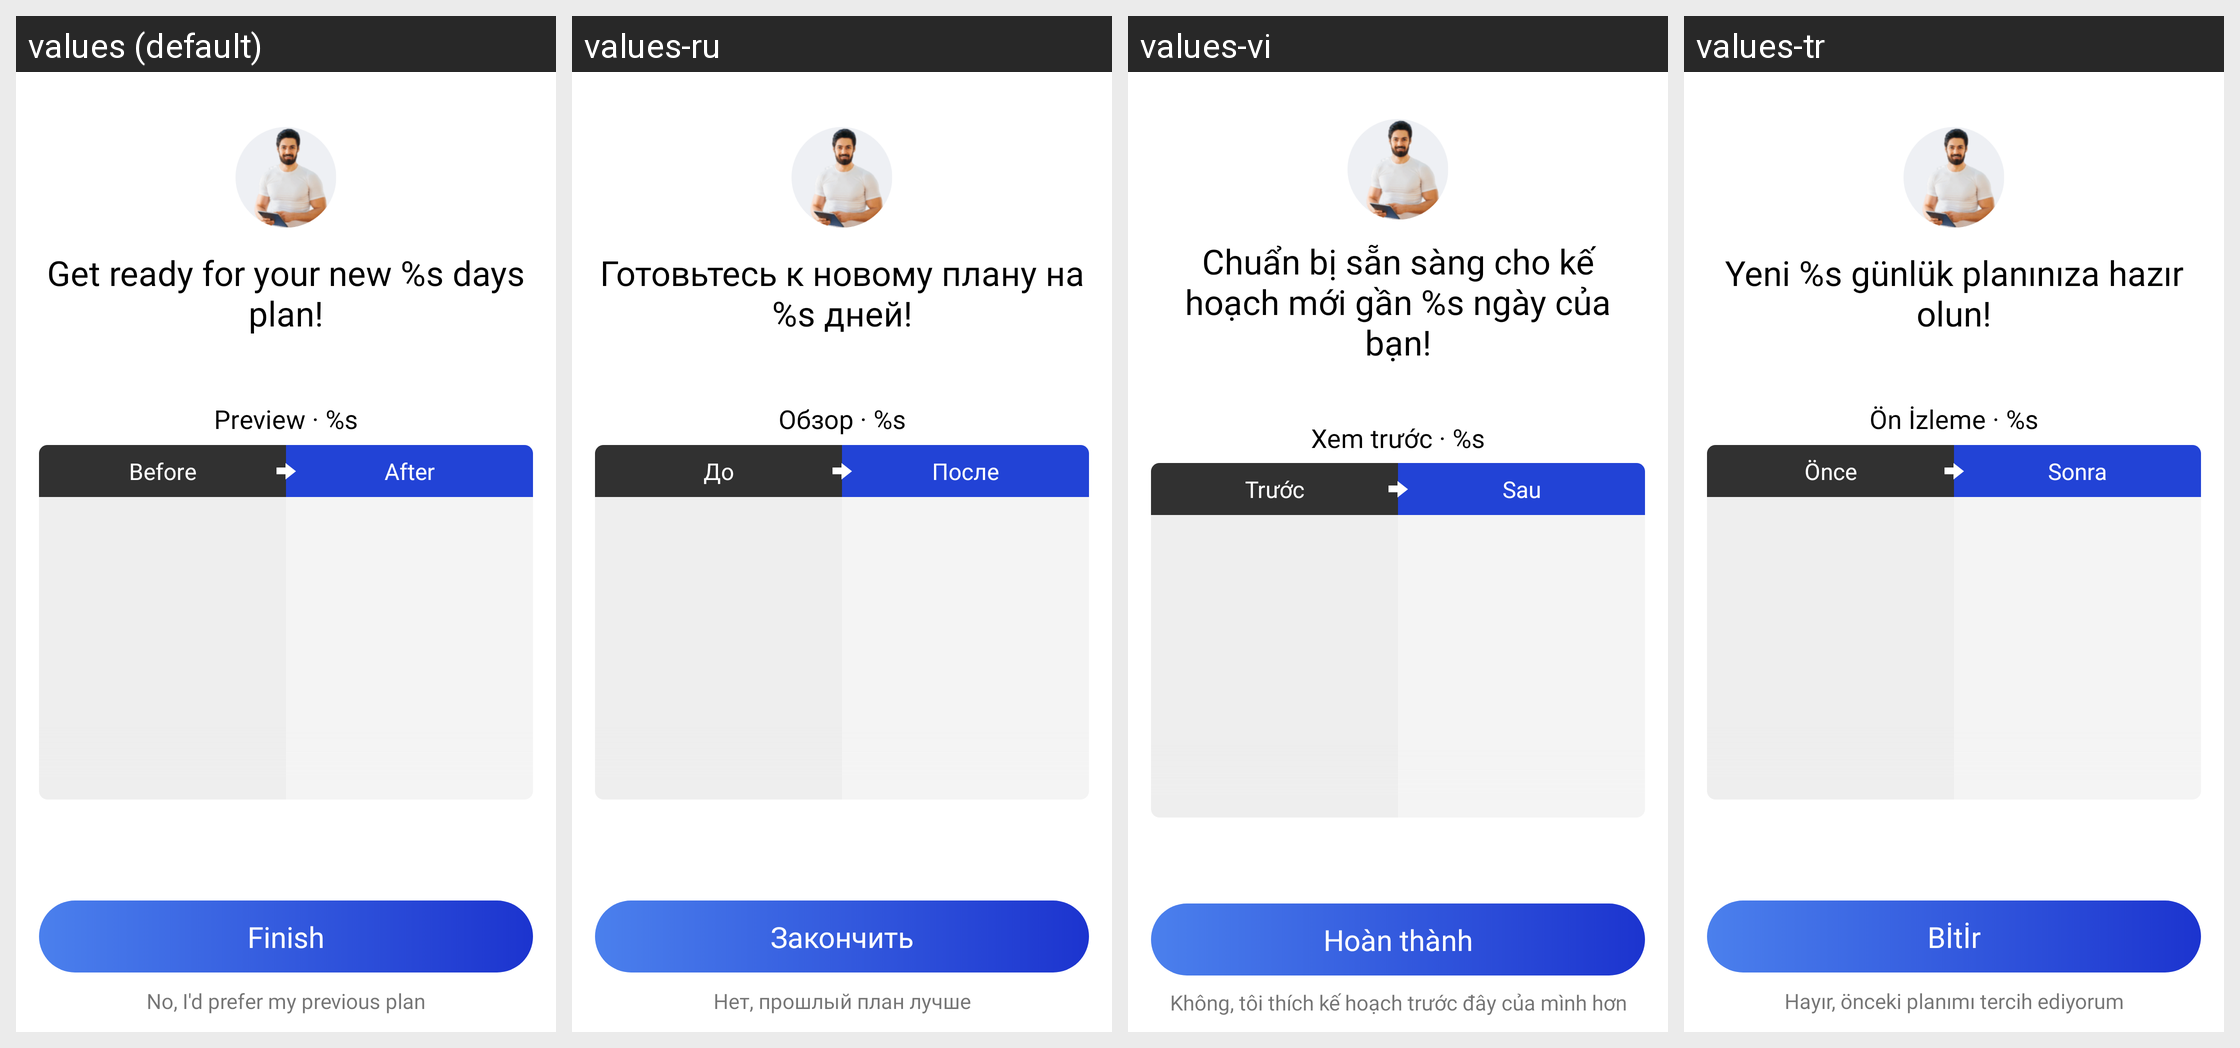

Here is an Android app screen in its default locale and in the app's own translations. Write out the translated-string differences for the strings that appear on this screen.
Android screen res/layout/activity_adjust_diff_preview.xml rendered under 4 locales, left to right: values (default), values-ru, values-vi, values-tr. Device: Nexus 5 (rendered at 1080×1920; each locale shown at half size, 540×960, under a caption strip naming it); theme AppTheme.
Other locales in the repository, not shown: values-ar, values-da, values-de, values-en, values-es, values-fa, values-fr, values-in, values-in-rID, values-it, values-ja, values-ko, values-nl, values-pl, values-pt, values-sv, values-th, values-zh, values-zh-rCN, values-zh-rTW.
Strings drawn on this screen, with the default value and each locale's value (text and hints the layout hard-codes, and strings that could not be matched under every locale, appear in the picture but are not listed):

APKTOOL_RENAMED_0x7f130254
  values: Get ready for your new %s days plan!
  values-ru: Готовьтесь к новому плану на %s дней!
  values-vi: Chuẩn bị sẵn sàng cho kế hoạch mới gần %s ngày của bạn!
  values-tr: Yeni %s günlük planınıza hazır olun!

APKTOOL_RENAMED_0x7f13044b
  values: Preview · %s
  values-ru: Обзор · %s
  values-vi: Xem trước · %s
  values-tr: Ön İzleme · %s

APKTOOL_RENAMED_0x7f130079
  values: Before
  values-ru: До
  values-vi: Trước
  values-tr: Önce

APKTOOL_RENAMED_0x7f130046
  values: After
  values-ru: После
  values-vi: Sau
  values-tr: Sonra

APKTOOL_RENAMED_0x7f130153
  values: Finish
  values-ru: Закончить
  values-vi: Hoàn thành
  values-tr: Bİtİr

APKTOOL_RENAMED_0x7f130442
  values: No, I'd prefer my previous plan
  values-ru: Нет, прошлый план лучше
  values-vi: Không, tôi thích kế hoạch trước đây của mình hơn
  values-tr: Hayır, önceki planımı tercih ediyorum
